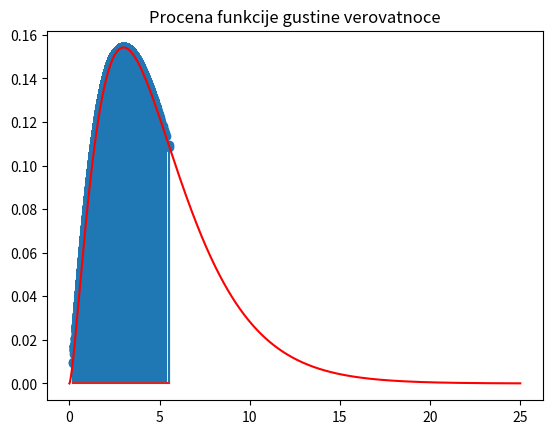

Here is the Python script that generated this plot:
import numpy
import random
from matplotlib import pyplot
from scipy import stats
import math

N = 100000
binwidth = 0.01
n = 5

x = numpy.random.normal(0.0, 1.0, N)
y = numpy.random.normal(0.0, 1.0, N)
z = numpy.random.normal(0.0, 1.0, N)
p = numpy.random.normal(0.0, 1.0, N)
q = numpy.random.normal(0.0, 1.0, N)

r = numpy.sqrt(numpy.square(x) + numpy.square(y) + numpy.square(z) + numpy.square(p) + numpy.square(q))

f = numpy.power(r, n/2-1)*numpy.exp(-r/2)/(numpy.power(2, n/2) * math.gamma(n/2))

axis = numpy.linspace(0.0, 25.0, N)

pdf = stats.chi2.pdf(axis, 5)

mean_squared_error = 0
for i in range(0, len(f)):
    mean_squared_error += f[i]**2 - pdf[i]**2
mean_squared_error = mean_squared_error/len(f)
print("Srednja kvadratna greska je: "+str(mean_squared_error))

pyplot.figure(1)
pyplot.title("Procena funkcije gustine verovatnoce")
pyplot.stem(r, f)
pyplot.plot(axis, pdf, color = 'red')
pyplot.show()